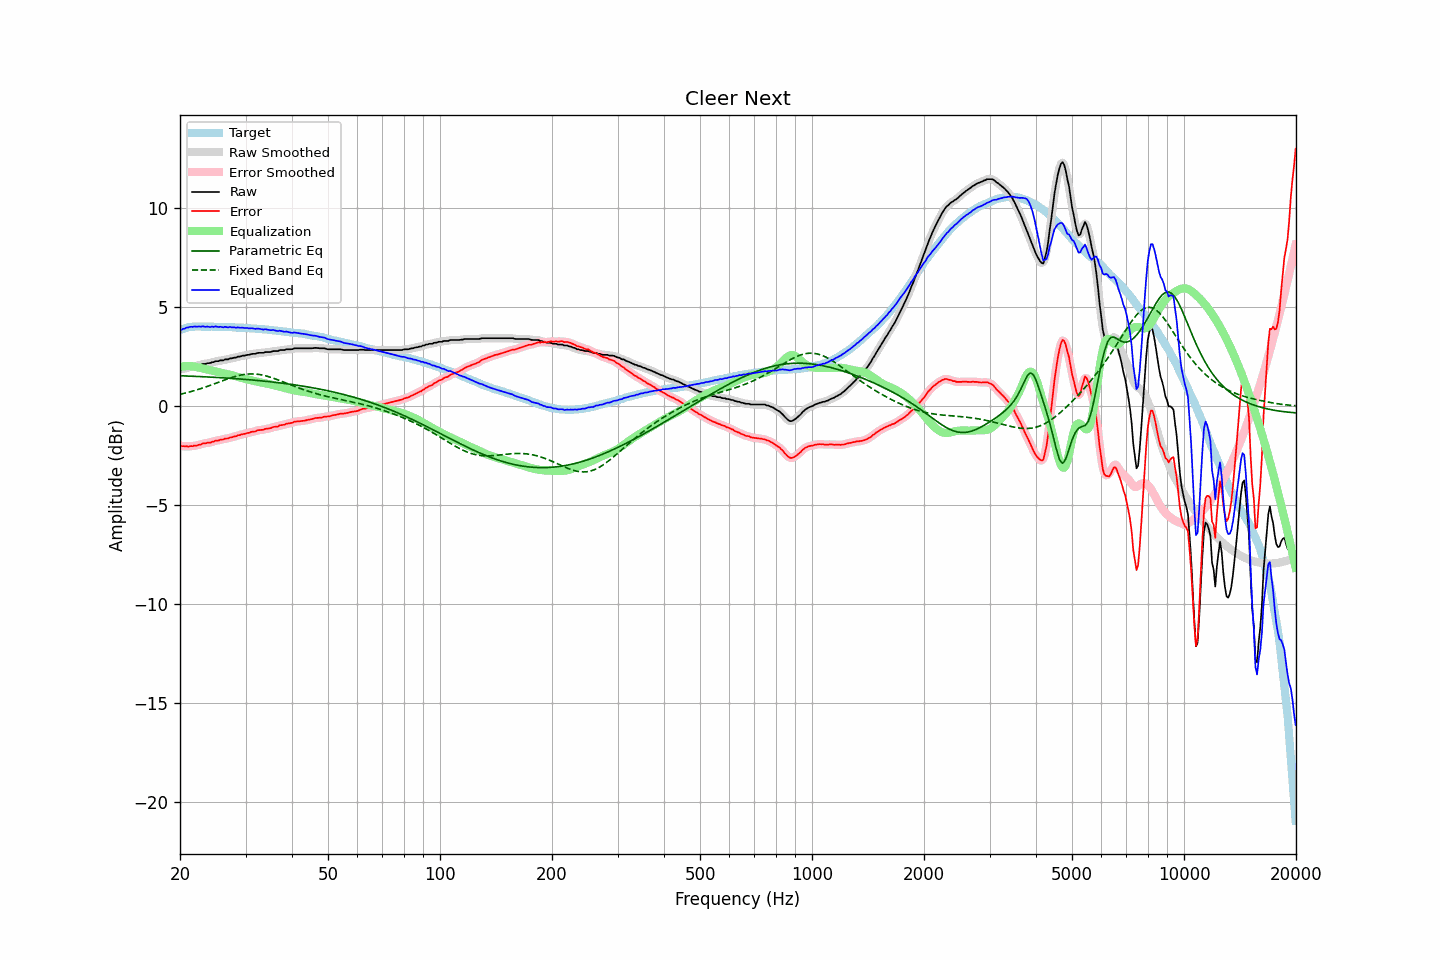

Data behind this chart, as committed beside it:
frequency, raw, error, smoothed, error_smoothed, equalization, parametric_eq, fixed_band_eq, equalized_raw, equalized_smoothed, target
20.00, 1.87, -1.97, 1.86, -1.98, 1.99, 1.54, 0.60, 3.87, 3.85, 3.85
20.20, 1.85, -2.02, 1.87, -2.00, 2.01, 1.54, 0.62, 3.86, 3.88, 3.88
20.40, 1.89, -2.01, 1.89, -2.02, 2.02, 1.53, 0.64, 3.91, 3.90, 3.91
20.61, 1.89, -2.03, 1.90, -2.03, 2.02, 1.53, 0.66, 3.92, 3.93, 3.93
20.81, 1.94, -2.01, 1.93, -2.03, 2.03, 1.53, 0.68, 3.97, 3.96, 3.96
21.02, 1.94, -2.04, 1.95, -2.03, 2.03, 1.52, 0.70, 3.97, 3.98, 3.99
21.23, 1.97, -2.02, 1.97, -2.03, 2.03, 1.52, 0.72, 4.00, 4.00, 4.00
21.44, 1.99, -2.01, 1.99, -2.02, 2.02, 1.52, 0.74, 4.01, 4.01, 4.01
21.66, 1.99, -2.02, 2.01, -2.01, 2.01, 1.51, 0.77, 4.00, 4.02, 4.02
21.87, 2.03, -1.98, 2.02, -2.00, 2.00, 1.51, 0.79, 4.03, 4.02, 4.02
22.09, 2.03, -1.99, 2.04, -1.98, 1.98, 1.51, 0.81, 4.01, 4.02, 4.03
22.31, 2.05, -1.97, 2.06, -1.97, 1.96, 1.50, 0.84, 4.02, 4.02, 4.02
22.54, 2.08, -1.94, 2.08, -1.95, 1.94, 1.50, 0.86, 4.03, 4.02, 4.02
22.76, 2.08, -1.94, 2.10, -1.92, 1.92, 1.49, 0.89, 4.01, 4.03, 4.02
22.99, 2.13, -1.88, 2.12, -1.90, 1.91, 1.49, 0.92, 4.04, 4.02, 4.01
23.22, 2.13, -1.88, 2.13, -1.88, 1.89, 1.49, 0.94, 4.02, 4.02, 4.01
23.45, 2.13, -1.88, 2.15, -1.86, 1.87, 1.48, 0.97, 4.00, 4.02, 4.01
23.69, 2.17, -1.84, 2.16, -1.86, 1.85, 1.48, 1.00, 4.02, 4.01, 4.01
23.92, 2.17, -1.84, 2.18, -1.84, 1.83, 1.47, 1.03, 4.01, 4.01, 4.01
24.16, 2.18, -1.84, 2.19, -1.82, 1.81, 1.47, 1.06, 4.00, 4.01, 4.02
24.40, 2.22, -1.80, 2.21, -1.80, 1.80, 1.47, 1.09, 4.02, 4.01, 4.02
24.65, 2.22, -1.79, 2.24, -1.77, 1.78, 1.46, 1.12, 4.00, 4.02, 4.01
24.89, 2.27, -1.74, 2.26, -1.75, 1.76, 1.46, 1.15, 4.03, 4.02, 4.01
25.14, 2.27, -1.73, 2.27, -1.74, 1.74, 1.45, 1.18, 4.01, 4.01, 4.01
25.39, 2.27, -1.73, 2.29, -1.72, 1.72, 1.45, 1.21, 3.99, 4.01, 4.01
25.65, 2.31, -1.69, 2.30, -1.71, 1.70, 1.44, 1.24, 4.02, 4.00, 4.01
25.91, 2.31, -1.68, 2.31, -1.69, 1.68, 1.44, 1.27, 4.00, 4.00, 4.00
26.16, 2.31, -1.68, 2.33, -1.66, 1.67, 1.43, 1.30, 3.98, 4.00, 4.00
26.43, 2.36, -1.63, 2.34, -1.65, 1.65, 1.43, 1.33, 4.01, 3.99, 4.00
26.69, 2.36, -1.63, 2.36, -1.63, 1.63, 1.42, 1.36, 4.00, 3.99, 3.99
26.96, 2.36, -1.63, 2.38, -1.61, 1.61, 1.42, 1.39, 3.98, 4.00, 3.99
27.23, 2.41, -1.58, 2.40, -1.60, 1.59, 1.41, 1.42, 4.01, 3.99, 3.99
27.50, 2.41, -1.58, 2.42, -1.57, 1.57, 1.41, 1.45, 3.98, 3.99, 3.99
27.77, 2.43, -1.55, 2.43, -1.55, 1.55, 1.40, 1.47, 3.98, 3.98, 3.98
28.05, 2.45, -1.53, 2.45, -1.53, 1.53, 1.39, 1.50, 3.98, 3.97, 3.98
28.33, 2.45, -1.51, 2.47, -1.50, 1.50, 1.39, 1.52, 3.96, 3.97, 3.97
28.62, 2.50, -1.47, 2.49, -1.48, 1.48, 1.38, 1.54, 3.98, 3.97, 3.97
28.90, 2.50, -1.46, 2.51, -1.45, 1.46, 1.38, 1.56, 3.96, 3.97, 3.97
29.19, 2.52, -1.43, 2.53, -1.43, 1.44, 1.37, 1.58, 3.96, 3.97, 3.96
29.48, 2.55, -1.41, 2.54, -1.42, 1.42, 1.36, 1.59, 3.97, 3.96, 3.96
29.78, 2.55, -1.40, 2.56, -1.39, 1.39, 1.36, 1.60, 3.95, 3.96, 3.95
30.08, 2.57, -1.38, 2.57, -1.38, 1.37, 1.35, 1.61, 3.95, 3.95, 3.95
30.38, 2.59, -1.35, 2.59, -1.36, 1.35, 1.34, 1.62, 3.95, 3.94, 3.94
30.68, 2.59, -1.35, 2.61, -1.33, 1.33, 1.34, 1.63, 3.93, 3.94, 3.94
30.99, 2.62, -1.31, 2.62, -1.31, 1.31, 1.33, 1.63, 3.94, 3.94, 3.93
31.30, 2.64, -1.28, 2.63, -1.30, 1.29, 1.32, 1.63, 3.94, 3.92, 3.93
31.61, 2.64, -1.28, 2.65, -1.27, 1.27, 1.32, 1.63, 3.92, 3.92, 3.93
31.93, 2.64, -1.27, 2.66, -1.25, 1.26, 1.31, 1.62, 3.90, 3.91, 3.91
32.24, 2.68, -1.22, 2.67, -1.23, 1.24, 1.30, 1.62, 3.92, 3.91, 3.90
32.57, 2.69, -1.21, 2.69, -1.21, 1.22, 1.29, 1.60, 3.91, 3.91, 3.90
32.89, 2.69, -1.21, 2.69, -1.20, 1.20, 1.29, 1.59, 3.90, 3.90, 3.90
33.22, 2.69, -1.19, 2.70, -1.19, 1.19, 1.28, 1.58, 3.88, 3.89, 3.89
33.55, 2.69, -1.19, 2.71, -1.18, 1.17, 1.27, 1.56, 3.87, 3.88, 3.89
33.89, 2.73, -1.14, 2.72, -1.16, 1.16, 1.26, 1.54, 3.89, 3.88, 3.87
34.23, 2.73, -1.14, 2.73, -1.14, 1.14, 1.25, 1.52, 3.87, 3.87, 3.87
34.57, 2.73, -1.13, 2.74, -1.12, 1.12, 1.24, 1.49, 3.86, 3.86, 3.86
34.92, 2.73, -1.11, 2.74, -1.11, 1.11, 1.23, 1.47, 3.84, 3.85, 3.85
35.27, 2.75, -1.09, 2.76, -1.08, 1.09, 1.23, 1.44, 3.84, 3.84, 3.85
35.62, 2.78, -1.05, 2.77, -1.06, 1.07, 1.22, 1.42, 3.85, 3.84, 3.83
35.97, 2.78, -1.04, 2.78, -1.05, 1.05, 1.21, 1.39, 3.83, 3.82, 3.82
... 635 more rows
